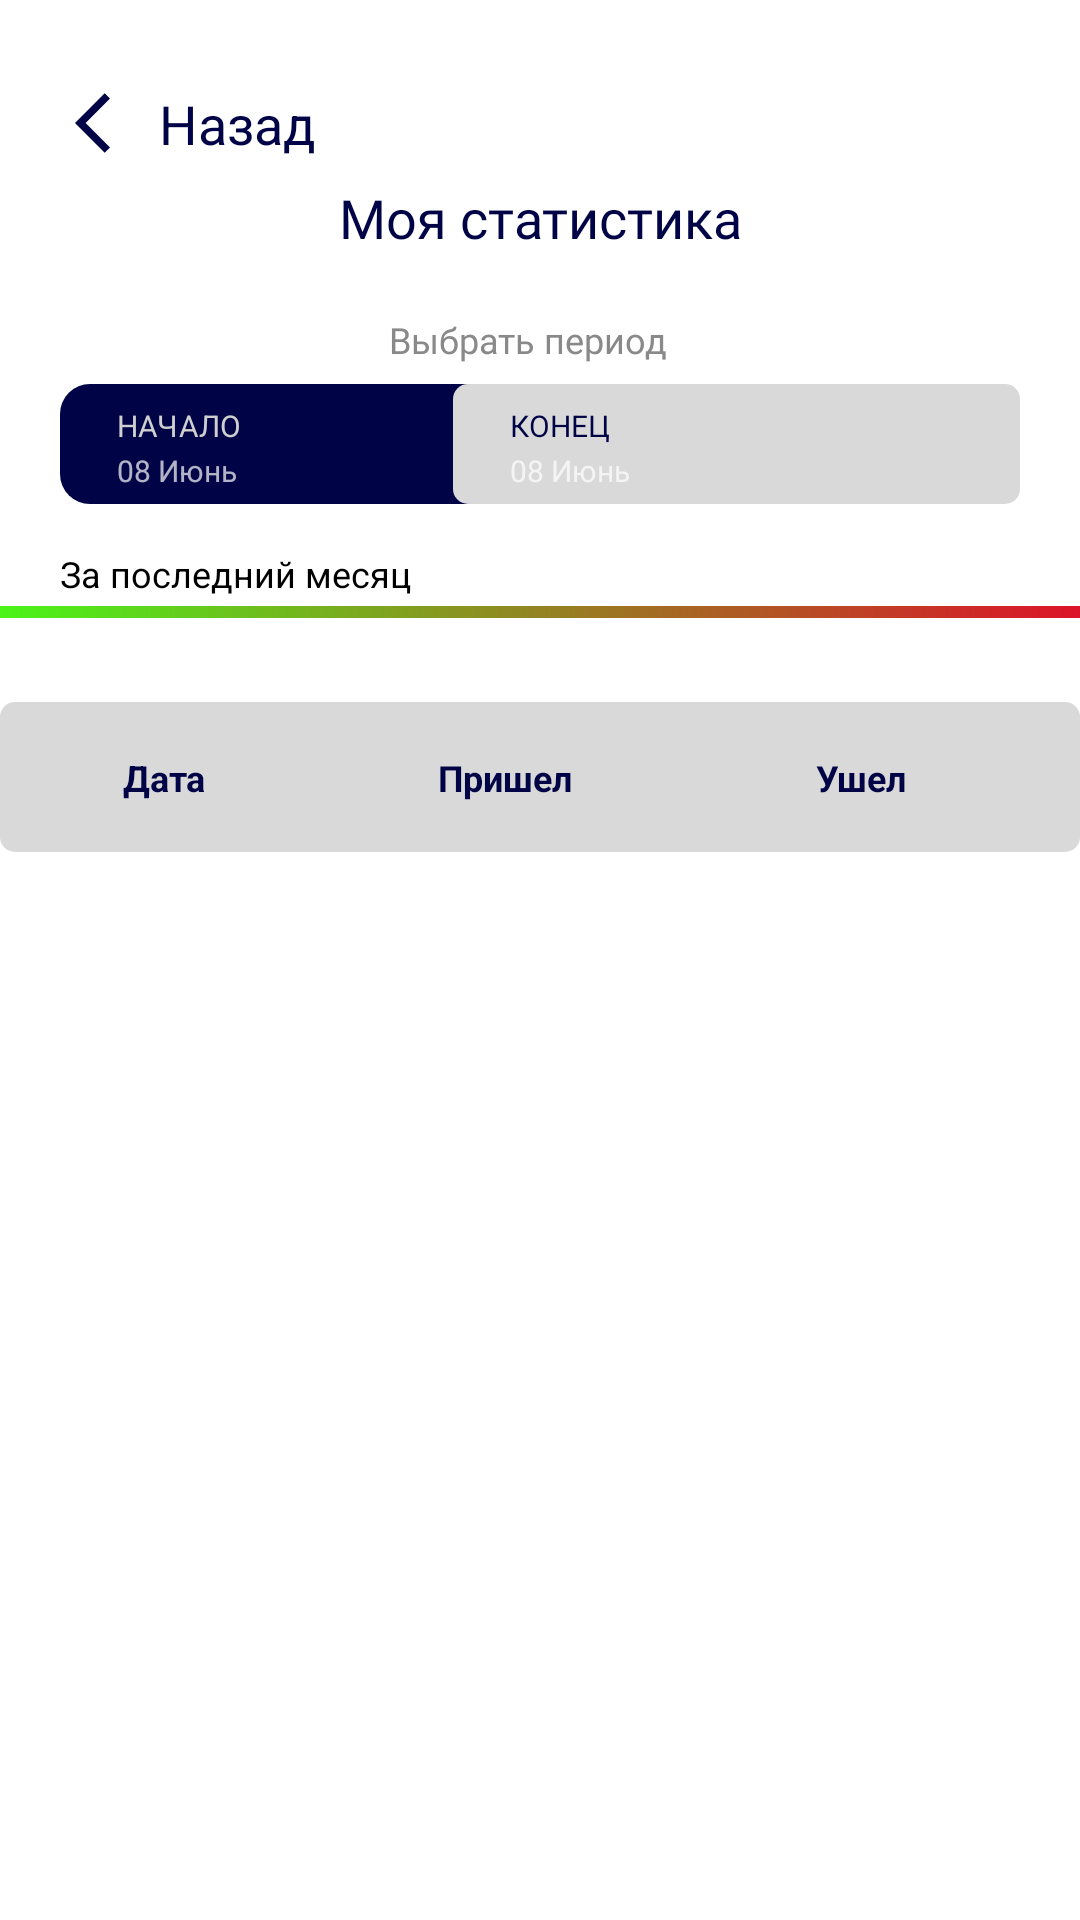

Here is an Android app screen rendered from its layout file. Give the layout XML and the strings, colors and styles it references.
<!-- AndroidManifest.xml: application theme Theme.DateRangePicker -->
<!-- res/layout/fragment_main.xml -->
<?xml version="1.0" encoding="utf-8"?>
<androidx.constraintlayout.widget.ConstraintLayout xmlns:android="http://schemas.android.com/apk/res/android"
    android:layout_width="match_parent"
    android:layout_height="match_parent"
    xmlns:app="http://schemas.android.com/apk/res-auto"
    xmlns:tools="http://schemas.android.com/tools"
    android:background="@color/white"
    android:id="@+id/activity"
    tools:context=".ui.main.MainFragment">

     <ImageButton
        android:id="@+id/arrow"
        android:layout_width="wrap_content"
        android:layout_height="wrap_content"
        android:layout_marginTop="29dp"
        android:layout_marginStart="25dp"
        app:layout_constraintStart_toStartOf="parent"
        android:background="@drawable/ic_arrow"
        app:layout_constraintTop_toTopOf="parent"/>

    <TextView
        android:id="@+id/arrow_txt"
        android:layout_width="55dp"
        android:layout_height="25dp"
        app:layout_constraintStart_toEndOf="@+id/arrow"
        app:layout_constraintTop_toTopOf="parent"
        android:layout_marginStart="4dp"
        android:layout_marginTop="29dp"
        android:text="Назад"
        android:textSize="18sp"
        android:textColor="@color/hex"/>

    <TextView
        android:id="@+id/txt_statistic"
        android:layout_width="144dp"
        android:layout_height="25dp"
        android:layout_marginTop="60dp"
        android:layout_marginStart="123dp"
        android:layout_marginEnd="123dp"
        android:gravity="center"
        android:text="Моя статистика"
        android:fontFamily="@font/bold"
        android:textSize="18sp"
        android:textColor="@color/hex"
        app:layout_constraintStart_toStartOf="parent"
        app:layout_constraintEnd_toEndOf="parent"
        app:layout_constraintTop_toTopOf="parent"/>

    <TextView
        android:id="@+id/txt_period"
        android:layout_width="101dp"
        android:layout_height="16dp"
        android:text="Выбрать период"
        android:textSize="12sp"
        android:textColor="@color/text"
        app:layout_constraintStart_toStartOf="parent"
        app:layout_constraintEnd_toEndOf="parent"
        app:layout_constraintTop_toBottomOf="@+id/txt_statistic"
        android:layout_marginTop="20dp"
        android:layout_marginStart="135dp"
        android:layout_marginEnd="135dp"
        android:fontFamily="@font/bold"/>

    <LinearLayout
        android:id="@+id/time"
        android:layout_width="189dp"
        android:layout_height="40dp"
        app:layout_constraintTop_toBottomOf="@id/txt_period"
        app:layout_constraintStart_toStartOf="parent"
        android:background="@drawable/enter"
        android:orientation="vertical"
        android:layout_marginTop="7dp"
        android:layout_marginStart="20dp">

        <TextView
            android:id="@+id/view"
            android:layout_width="43dp"
            android:layout_height="14dp"
            android:layout_marginTop="7dp"
            android:layout_marginStart="19dp"
            android:text="НАЧАЛО"
            android:textSize="10sp"
            android:textColor="@color/txt_white"/>

        <TextView
            android:id="@+id/view9"
            android:layout_width="50dp"
            android:layout_height="12dp"
            android:layout_marginTop="1dp"
            android:layout_marginStart="19dp"
            android:hint="08 Июнь"
            android:textColor="@color/white"
            android:textSize="10sp"/>

    </LinearLayout>

    <LinearLayout
        android:id="@+id/time2"
        android:layout_width="189dp"
        android:layout_height="40dp"
        app:layout_constraintTop_toBottomOf="@id/txt_period"
        app:layout_constraintEnd_toEndOf="parent"
        android:background="@drawable/ic_mt_1"
        android:orientation="vertical"
        android:layout_marginTop="7dp"
        android:layout_marginEnd="20dp"
        android:layout_marginStart="7dp">

        <TextView
            android:id="@+id/view2"
            android:layout_width="43dp"
            android:layout_height="14dp"
            android:layout_marginTop="7dp"
            android:layout_marginStart="19dp"
            android:text="КОНЕЦ"
            android:textSize="10sp"
            android:textColor="@color/hex"/>

        <TextView
            android:id="@+id/view3"
            android:layout_width="50dp"
            android:layout_height="12dp"
            android:layout_marginTop="1dp"
            android:layout_marginStart="19dp"
            android:hint="08 Июнь"
            android:textColor="@color/black"
            android:textSize="10sp"/>

    </LinearLayout>

    <TextView
        android:id="@+id/month"
        android:layout_width="120dp"
        android:layout_height="16dp"
        android:text="За последний месяц"
        android:textSize="12sp"
        android:textColor="@color/black"
        app:layout_constraintStart_toStartOf="parent"
        app:layout_constraintTop_toBottomOf="@+id/time"
        android:layout_marginTop="15dp"
        android:layout_marginStart="20dp"/>

    <View
        android:id="@+id/view4"
        android:layout_width="368dp"
        android:layout_height="4dp"
        app:layout_constraintStart_toStartOf="parent"
        app:layout_constraintEnd_toEndOf="parent"
        app:layout_constraintTop_toBottomOf="@+id/month"
        android:layout_marginTop="3dp"
        android:layout_marginStart="20dp"
        android:layout_marginEnd="20dp"
        android:background="@drawable/gradient"/>

    <TextView
        android:id="@+id/ontime"
        android:layout_width="120dp"
        android:layout_height="16dp"
        android:hint="Вовремя:6"
        android:textSize="10sp"
        android:textColor="@color/text"
        app:layout_constraintStart_toStartOf="parent"
        app:layout_constraintTop_toBottomOf="@+id/view4"
        android:layout_marginTop="5dp"
        android:layout_marginStart="20dp"/>

    <TextView
        android:id="@+id/being_late"
        android:layout_width="120dp"
        android:layout_height="16dp"
        android:hint="Опозданий:10"
        android:textSize="10sp"
        android:paddingStart="45dp"
        android:textColor="@color/text"
        app:layout_constraintEnd_toEndOf="parent"
        app:layout_constraintTop_toBottomOf="@+id/view4"
        android:layout_marginTop="5dp"
        android:layout_marginEnd="20dp"/>

    <LinearLayout
        android:id="@+id/date"
        android:layout_width="360dp"
        android:layout_height="50dp"
        android:layout_marginTop="7dp"
        android:background="@drawable/ic_mt_1"
        app:layout_constraintStart_toStartOf="parent"
        app:layout_constraintEnd_toEndOf="parent"
        app:layout_constraintTop_toBottomOf="@+id/being_late">

        <TextView
            android:id="@+id/txt_date"
            android:layout_width="29dp"
            android:layout_height="16dp"
            app:layout_constraintStart_toStartOf="parent"
            app:layout_constraintTop_toTopOf="parent"
            android:textColor="@color/hex"
            android:layout_marginTop="17dp"
            android:layout_marginStart="41dp"
            android:text="Дата"
            android:textStyle="bold"
            android:textSize="12sp"/>

        <TextView
            android:id="@+id/txt_come"
            android:layout_width="50dp"
            android:layout_height="16dp"
            app:layout_constraintStart_toEndOf="@+id/txt_date"
            app:layout_constraintTop_toTopOf="parent"
            android:textColor="@color/hex"
            android:layout_marginTop="17dp"
            android:layout_marginStart="76dp"
            android:text="Пришел"
            android:textStyle="bold"
            android:textSize="12sp"/>

        <TextView
            android:id="@+id/txt_being_late"
            android:layout_width="50dp"
            android:layout_height="16dp"
            app:layout_constraintStart_toEndOf="@+id/txt_come"
            app:layout_constraintTop_toTopOf="parent"
            android:textColor="@color/hex"
            android:layout_marginTop="17dp"
            android:layout_marginStart="76dp"
            android:layout_marginEnd="54dp"
            android:text="Ушел"
            android:textStyle="bold"
            android:textSize="12sp"/>

    </LinearLayout>

    <androidx.recyclerview.widget.RecyclerView
        android:id="@+id/recycler_view"
        android:layout_width="360dp"
        android:layout_height="0dp"
        app:layout_constraintTop_toBottomOf="@id/date"
        app:layout_constraintEnd_toEndOf="parent"
        app:layout_constraintBottom_toBottomOf="parent"
        app:layout_constraintStart_toStartOf="parent"
        android:layout_marginTop="16dp"
        app:layoutManager="androidx.recyclerview.widget.LinearLayoutManager"
        app:stackFromEnd="true"
        app:reverseLayout="true"
        android:orientation="vertical"
        android:layout_marginStart="20dp"
        android:layout_marginEnd="20dp"
        tools:listitem="@layout/item_list"/>

</androidx.constraintlayout.widget.ConstraintLayout>
<!-- res/layout/item_list.xml (included above) -->
<?xml version="1.0" encoding="utf-8"?>
<androidx.constraintlayout.widget.ConstraintLayout xmlns:android="http://schemas.android.com/apk/res/android"
    android:layout_width="match_parent"
    android:layout_height="match_parent"
    xmlns:app="http://schemas.android.com/apk/res-auto"
    android:background="@color/white"
    android:layout_gravity="center_vertical">

    <TextView
        android:id="@+id/date"
        android:layout_width="62dp"
        android:layout_height="16dp"
        app:layout_constraintStart_toStartOf="parent"
        app:layout_constraintTop_toTopOf="parent"
        android:text="11.06.2022 "
        android:textColor="@color/view_green"
        android:layout_marginTop="16dp"
        android:layout_marginStart="30dp"
        android:layout_marginEnd="52dp"
        android:textSize="12sp"/>

    <TextView
        android:id="@+id/time"
        android:layout_width="62dp"
        android:layout_height="16dp"
        app:layout_constraintStart_toEndOf="@+id/date"
        app:layout_constraintTop_toTopOf="parent"
        android:text="11.06.2022 "
        android:textColor="@color/view_green"
        android:layout_marginTop="16dp"
        android:layout_marginStart="60dp"
        android:textSize="12sp"/>

    <TextView
        android:id="@+id/being_late"
        android:layout_width="62dp"
        android:layout_height="16dp"
        app:layout_constraintStart_toEndOf="@+id/time"
        app:layout_constraintTop_toTopOf="parent"
        android:text="11.06.2022 "
        android:textColor="@color/view_green"
        android:layout_marginTop="16dp"
        android:layout_marginStart="60dp"
        android:textSize="12sp"/>

    <View
        android:id="@+id/gray_line"
        android:layout_width="360dp"
        android:layout_height="1dp"
        android:layout_marginTop="18dp"
        app:layout_constraintStart_toStartOf="parent"
        app:layout_constraintEnd_toEndOf="parent"
        android:background="@color/confirm"
        app:layout_constraintTop_toBottomOf="@id/being_late" />


</androidx.constraintlayout.widget.ConstraintLayout>
<!-- resources referenced by this layout -->
<resources>
  <color name="black">#FF000000</color>
  <color name="confirm">#80EDE7F6</color>
  <color name="hex">#000346</color>
  <color name="text">#898989</color>
  <color name="txt_white">#CFCFCF</color>
  <color name="view_green">#00FF19</color>
  <color name="white">#FFFFFFFF</color>
  <!-- drawable enter (drawable) -->
  <?xml version="1.0" encoding="utf-8"?>
  <shape xmlns:android="http://schemas.android.com/apk/res/android"
      android:shape="rectangle">
      <corners android:radius="10dp" />
      <solid android:color="@color/hex" />
  </shape>
  <!-- drawable gradient (drawable) -->
  <?xml version="1.0" encoding="utf-8"?>
  <shape xmlns:android="http://schemas.android.com/apk/res/android">
      <gradient
          android:type="linear"
          android:angle="0"
          android:startColor="#49F619"
          android:endColor="#DE1129" />
  </shape>
  <!-- drawable ic_arrow (drawable) -->
  <vector xmlns:android="http://schemas.android.com/apk/res/android"
      android:width="24dp"
      android:height="24dp"
      android:viewportWidth="24"
      android:viewportHeight="24">
    <path
        android:fillColor="@color/hex"
        android:pathData="M11.67,3.87L9.9,2.1 0,12l9.9,9.9 1.77,-1.77L3.54,12z"/>
  </vector>
  <!-- drawable ic_mt_1 (drawable) -->
  <shape
      android:shape="rectangle"
      xmlns:android="http://schemas.android.com/apk/res/android">
    <solid android:color="@color/sum"/>
    <corners android:radius="5dp"/>
  
  </shape>
  <style name="Theme.DateRangePicker" parent="Theme.MaterialComponents.NoActionBar.Bridge">
          <item name="android:button">@color/hex</item>
          <item name="colorPrimary">@color/hex</item>
          <item name="colorPrimaryVariant">@color/hex</item>
          <item name="colorOnPrimary">@color/white</item>
          <item name="colorSecondary">@color/teal_200</item>
          <item name="colorSecondaryVariant">@color/teal_700</item>
          <item name="colorOnSecondary">@color/colorPrimary</item>
          <item name="android:statusBarColor" tools:targetApi="l">?attr/colorPrimaryVariant</item>
          <item name="materialCalendarStyle">@style/Widget.MaterialComponents.MaterialCalendar</item>
          <item name="materialCalendarFullscreenTheme">@style/ThemeOverlay.MaterialComponents.MaterialCalendar.Fullscreen</item>
          <item name="materialCalendarTheme">@style/ThemeOverlay.MaterialComponents.MaterialCalendar</item>
      </style>
  <color name="sum">#D9D9D9</color>
  <color name="teal_200">#FF03DAC5</color>
  <color name="teal_700">#FF018786</color>
  <color name="colorPrimary">#6200EE</color>
</resources>
